Run: headless pygame with SDL's dummy video driver; simulated clock (each Clock.tick advances the game by its frame time, no real sleeping); random seed 0; keys injected as events and as key.get_pressed() state; no mouse input.
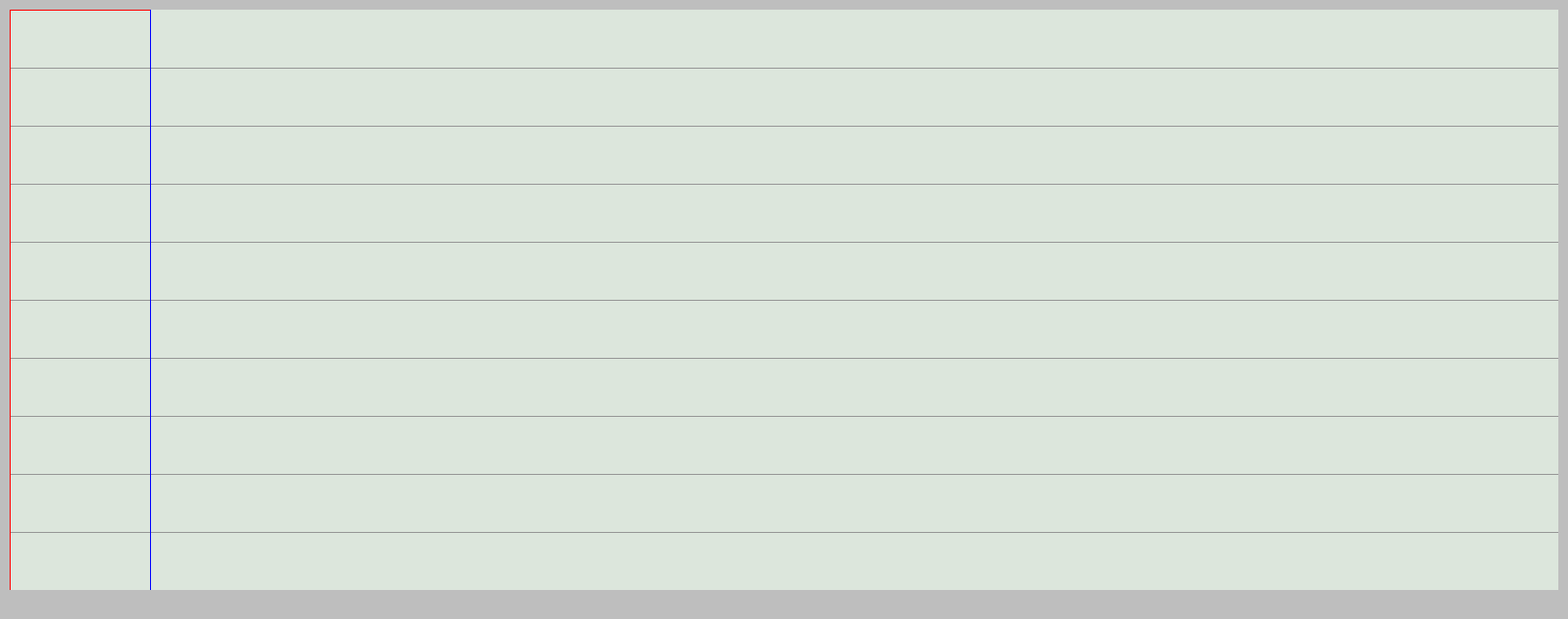
Frame 1 of 4 · flips 1–60 · no input
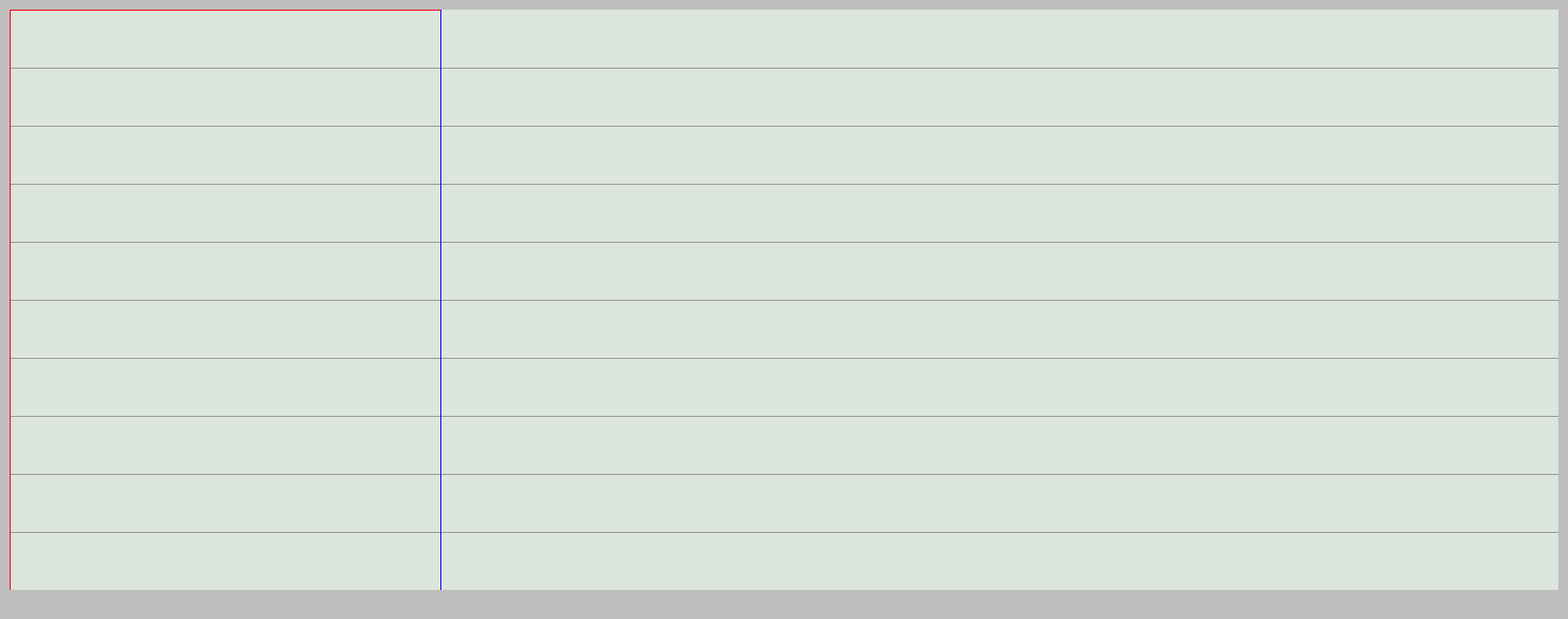
Frame 2 of 4 · flips 61–180 · tapped SPACE, RETURN · held RIGHT (→), D
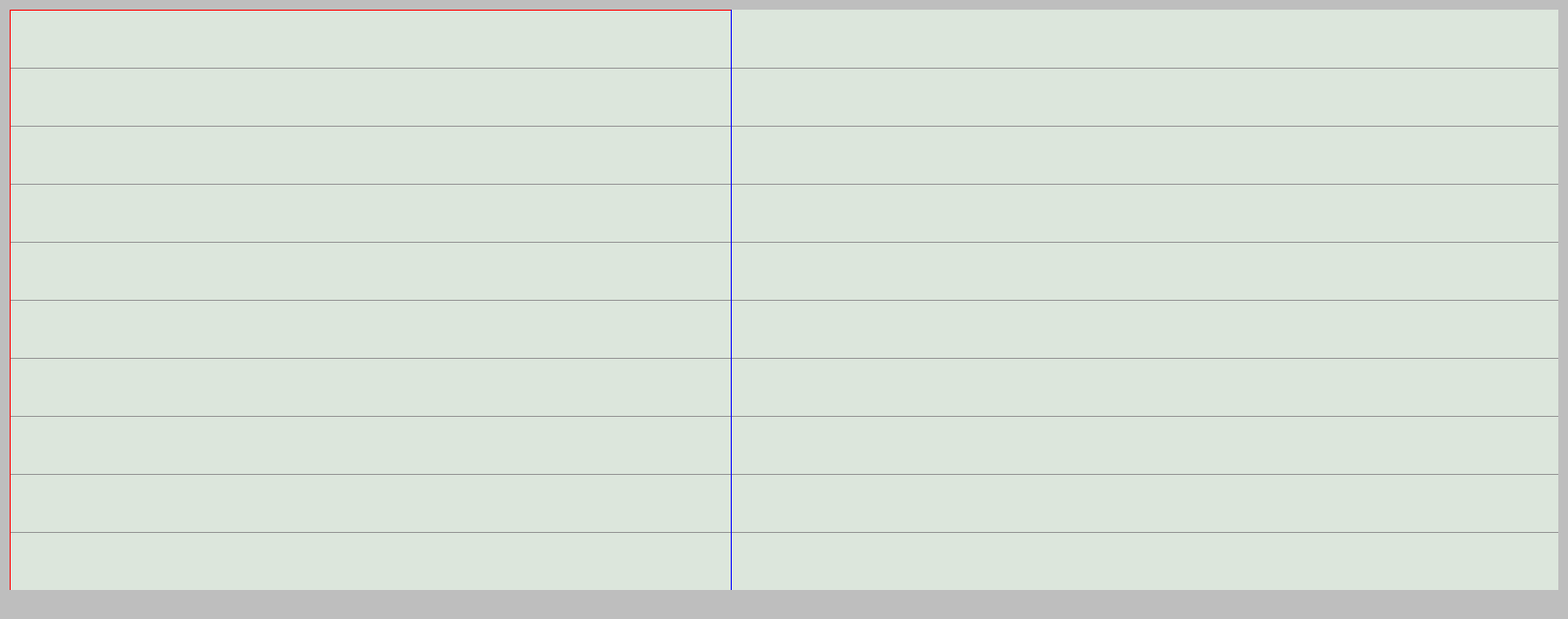
Frame 3 of 4 · flips 181–300 · held DOWN (↓), S
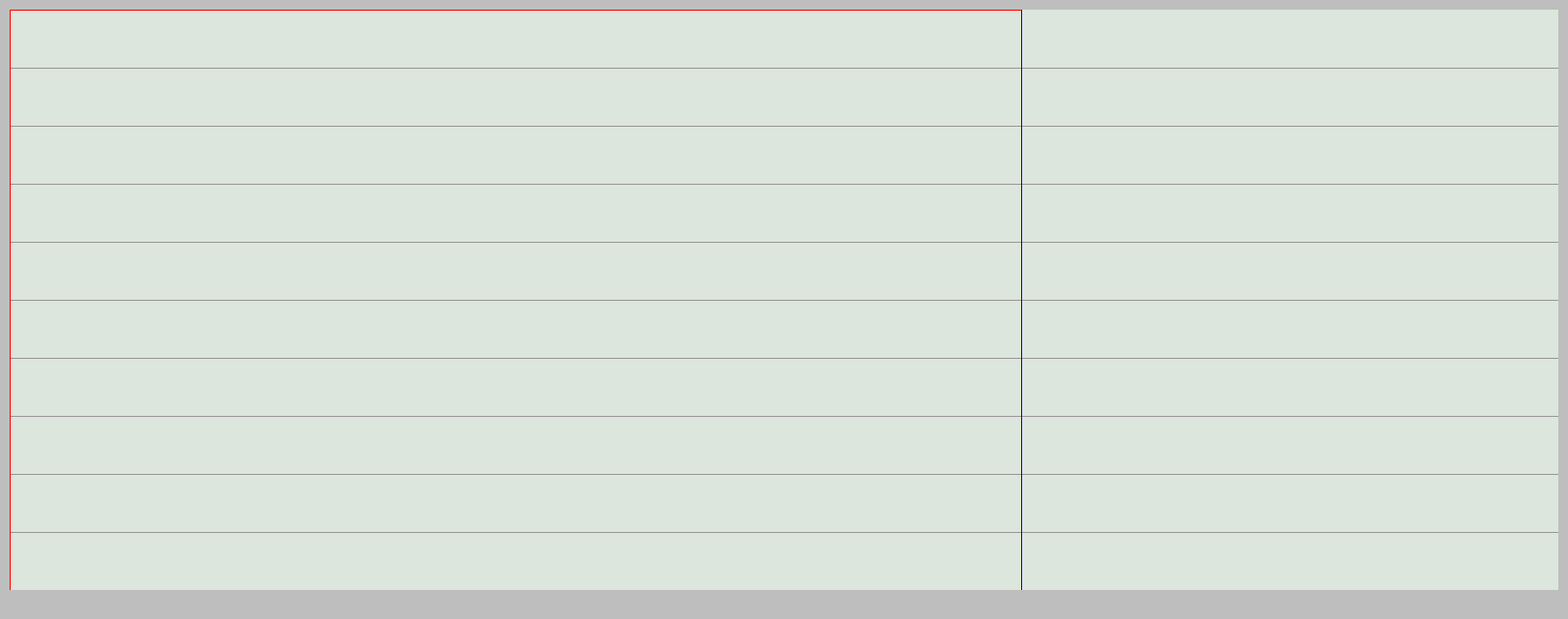
Frame 4 of 4 · flips 301–420 · held LEFT (←), A, UP (↑), W

The pygame program that drew these frames:

import pygame as pg
import sys

PLOT_WEIGH = 1600
PLOT_HIGH = 600

pg.init()
pg.joystick.init()
joysticks = [pg.joystick.Joystick(x) for x in range(pg.joystick.get_count())]
joystick_count = pg.joystick.get_count()

screen = pg.display.set_mode((PLOT_WEIGH + 20, PLOT_HIGH + 40))
plot_surface = pg.Surface((PLOT_WEIGH, PLOT_HIGH))
clock = pg.time.Clock()

ideal_curve = (
    (0, 0),
    (0.1, 60),

)

points = [(0, PLOT_HIGH)]
plot_x = 0
plot_y = 0
plot_x_step = 5

while True:
    for event in pg.event.get():
        if event.type == pg.QUIT:
            pg.quit()
            sys.exit()

    for i in range(joystick_count):
        joystick = pg.joystick.Joystick(i)
        joystick.init()

        try:
            jid = joystick.get_instance_id()
        except AttributeError:
            # get_instance_id() is an SDL2 method
            jid = joystick.get_id()

        joy_name = joystick.get_name()

        try:
            guid = joystick.get_guid()
        except AttributeError:
            # get_guid() is an SDL2 method
            pass

        axes = joystick.get_numaxes()

        for a in range(axes):
            if joy_name == 'Alien Zadrotti Pedals' and a == 1:
                axis = joystick.get_axis(a)
                plot_y = int((PLOT_HIGH * (1 - axis)) / 2)

    screen.fill("gray")
    plot_surface.fill((220, 230, 220))
    points.append((plot_x, plot_y))

    for i in range(10, 100, 10):
        pg.draw.line(plot_surface, (150, 150, 150), (0, PLOT_HIGH - int(PLOT_HIGH / 100 * i)), (
            PLOT_WEIGH, PLOT_HIGH - int(PLOT_HIGH / 100 * i)))

    pg.draw.aalines(plot_surface, (255, 0, 0), False, points, 10)
    pg.draw.line(plot_surface, (0, 0, 255), (plot_x, PLOT_HIGH), (plot_x, 0))
    screen.blit(plot_surface, (10, 10))
    pg.display.update()
    plot_x += plot_x_step

    if plot_x >= PLOT_WEIGH:
        plot_x = 0
        points = [(0, PLOT_HIGH)]

    # pg.time.delay(5)
    pg.display.flip()
    clock.tick(60)
